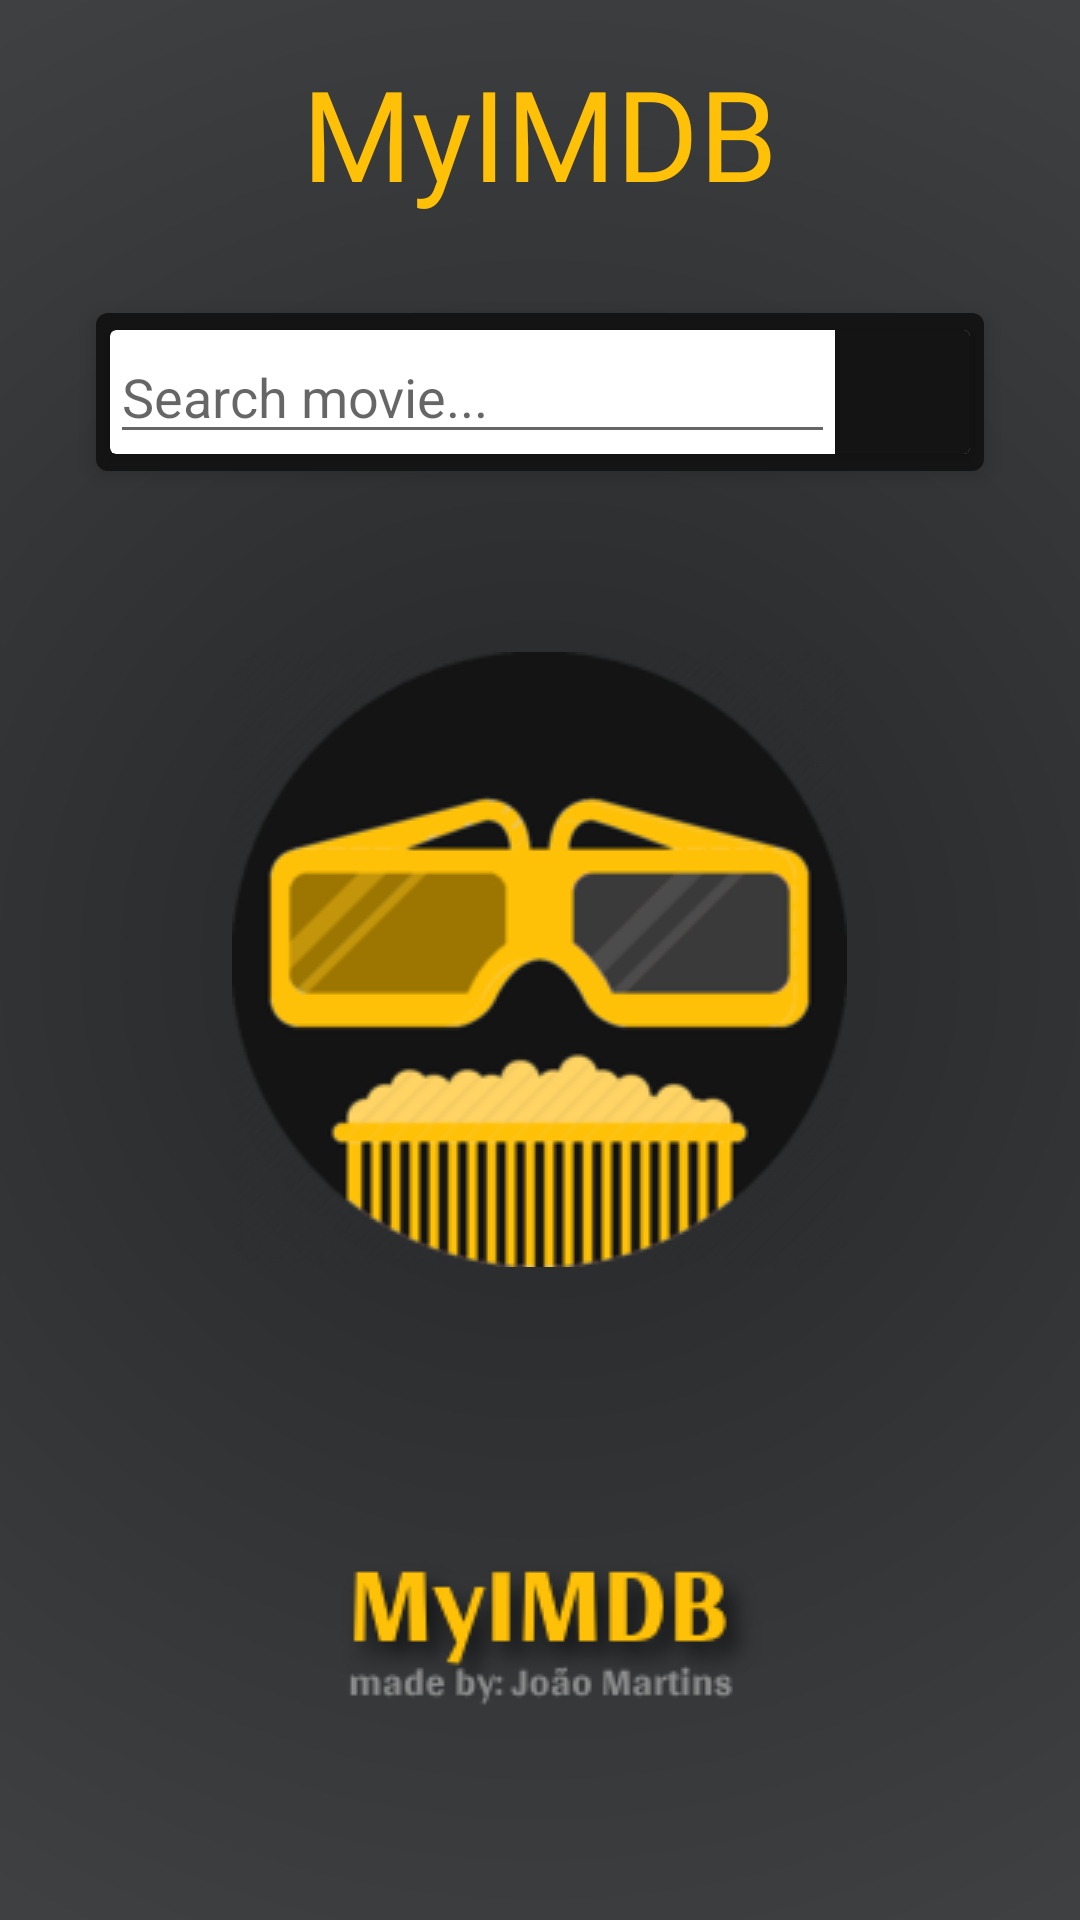

Reconstruct the res/layout file that produces this screen, plus the resources it refers to.
<!-- AndroidManifest.xml: application theme AppTheme.Launcher -->
<!-- res/layout/fragment_search.xml -->
<?xml version="1.0" encoding="utf-8"?>
<android.support.constraint.ConstraintLayout xmlns:android="http://schemas.android.com/apk/res/android"
    xmlns:app="http://schemas.android.com/apk/res-auto"
    xmlns:tools="http://schemas.android.com/tools"
    android:layout_width="match_parent"
    android:layout_height="match_parent"
    tools:context=".SearchFragment">

    
    <TextView
        android:id="@+id/textView"
        android:layout_width="wrap_content"
        android:layout_height="wrap_content"
        android:layout_marginStart="8dp"
        android:layout_marginTop="16dp"
        android:layout_marginEnd="8dp"
        android:fontFamily="@font/archivo_black"
        android:text="@string/app_name"
        android:textAlignment="center"
        android:textColor="@color/colorAccent"
        android:textSize="42sp"
        app:layout_constraintEnd_toEndOf="parent"
        app:layout_constraintStart_toStartOf="parent"
        app:layout_constraintTop_toTopOf="parent" />

    <include
        android:id="@+id/include"
        layout="@layout/cardview_search_movie"
        android:layout_width="0dp"
        android:layout_height="wrap_content"
        android:layout_marginStart="32dp"
        android:layout_marginTop="32dp"
        android:layout_marginEnd="32dp"
        app:layout_constraintEnd_toEndOf="parent"
        app:layout_constraintStart_toStartOf="parent"
        app:layout_constraintTop_toBottomOf="@+id/textView" />

    <android.support.v7.widget.RecyclerView
        android:id="@+id/rvSearch"
        android:layout_width="0dp"
        android:layout_height="0dp"
        android:layout_marginTop="16dp"
        app:layout_constraintBottom_toBottomOf="parent"
        app:layout_constraintEnd_toEndOf="@+id/include"
        app:layout_constraintStart_toStartOf="@+id/include"
        app:layout_constraintTop_toBottomOf="@+id/include"
        tools:listitem="@layout/cardview_search_item_result" />


</android.support.constraint.ConstraintLayout>
<!-- res/layout/cardview_search_movie.xml (included above) -->
<?xml version="1.0" encoding="utf-8"?>
<FrameLayout xmlns:android="http://schemas.android.com/apk/res/android"
    xmlns:app="http://schemas.android.com/apk/res-auto"
    xmlns:tools="http://schemas.android.com/tools"
    android:layout_width="300dp"
    android:layout_height="wrap_content"
    android:background="@drawable/rounded_corners"
    android:elevation="4dp">

    <android.support.v7.widget.CardView
        android:layout_width="match_parent"
        android:layout_height="match_parent"
        app:cardUseCompatPadding="true">

        <android.support.constraint.ConstraintLayout
            android:layout_width="match_parent"
            android:layout_height="wrap_content"
            android:orientation="horizontal">

            <EditText
                android:id="@+id/search_movie"
                android:layout_width="0dp"
                android:layout_height="wrap_content"
                android:ems="10"
                android:hint="Search movie..."
                android:inputType="text"
                android:textColor="@color/colorPrimaryDark"
                app:layout_constraintBaseline_toBaselineOf="@+id/btnSearch"
                app:layout_constraintBottom_toBottomOf="parent"
                app:layout_constraintEnd_toStartOf="@+id/btnSearch"
                app:layout_constraintStart_toStartOf="parent"
                app:layout_constraintTop_toTopOf="parent" />

            <ImageButton
                android:id="@+id/btnSearch"
                android:layout_width="45dp"
                android:layout_height="0dp"
                android:layout_weight="1"
                android:background="@color/colorPrimaryDark"
                android:contentDescription="Search"
                android:src="@drawable/ic_search_black_24dp"
                android:tint="@color/colorAccent"
                app:layout_constraintBottom_toBottomOf="parent"
                app:layout_constraintEnd_toEndOf="parent"
                app:layout_constraintTop_toTopOf="parent" />
        </android.support.constraint.ConstraintLayout>

    </android.support.v7.widget.CardView>

</FrameLayout>
<!-- res/layout/cardview_search_item_result.xml (included above) -->
<?xml version="1.0" encoding="utf-8"?>
<FrameLayout xmlns:android="http://schemas.android.com/apk/res/android"
    xmlns:app="http://schemas.android.com/apk/res-auto"
    xmlns:tools="http://schemas.android.com/tools"
    android:layout_width="match_parent"
    android:layout_height="wrap_content">

    <android.support.v7.widget.CardView
        android:layout_width="match_parent"
        android:layout_height="120dp"
        app:cardBackgroundColor="@color/colorPrimaryDark"
        app:cardCornerRadius="4dp"
        app:cardElevation="4dp"
        app:cardPreventCornerOverlap="false"
        app:cardUseCompatPadding="true"
        app:contentPadding="2dp">

        <android.support.constraint.ConstraintLayout
            android:layout_width="match_parent"
            android:layout_height="match_parent">

            <ImageView
                android:id="@+id/movie_thumbnail"
                android:layout_width="80dp"
                android:layout_height="match_parent"
                android:contentDescription="movie_thumbnail"
                android:scaleType="centerCrop"
                app:layout_constraintBottom_toBottomOf="parent"
                app:layout_constraintStart_toStartOf="parent"
                app:layout_constraintTop_toTopOf="parent" />

            <TextView
                android:id="@+id/search_movie_title"
                android:layout_width="0dp"
                android:layout_height="wrap_content"
                android:layout_marginStart="16dp"
                android:layout_marginTop="8dp"
                android:layout_marginEnd="8dp"
                android:layout_marginBottom="8dp"
                android:text="Title"
                android:textColor="@color/colorAccent"
                android:textSize="18sp"
                android:textStyle="bold"
                app:layout_constraintBottom_toTopOf="@+id/search_movie_genre"
                app:layout_constraintEnd_toEndOf="parent"
                app:layout_constraintStart_toEndOf="@+id/movie_thumbnail"
                app:layout_constraintTop_toTopOf="parent" />

            <TextView
                android:id="@+id/search_movie_genre"
                android:layout_width="0dp"
                android:layout_height="wrap_content"
                android:layout_marginEnd="8dp"
                android:layout_marginBottom="16dp"
                android:text="Genre"
                android:textColor="@color/colorPrimary"
                android:textStyle="bold"
                app:layout_constraintBottom_toBottomOf="parent"
                app:layout_constraintEnd_toEndOf="parent"
                app:layout_constraintStart_toStartOf="@+id/search_movie_title" />
        </android.support.constraint.ConstraintLayout>
    </android.support.v7.widget.CardView>

</FrameLayout>
<!-- resources referenced by this layout -->
<resources>
  <color name="colorAccent">#FFC107</color>
  <color name="colorPrimary">#3A3A3A</color>
  <color name="colorPrimaryDark">#141414</color>
  <!-- drawable rounded_corners (drawable) -->
  <?xml version="1.0" encoding="utf-8"?>
  <shape xmlns:android="http://schemas.android.com/apk/res/android">
      <solid android:color="@color/colorPrimaryDark"/>
  
  
      <padding android:left="2dp"
          android:top="2dp"
          android:right="2dp"
          android:bottom="2dp"/>
  
      <corners android:bottomRightRadius="4dp"
          android:bottomLeftRadius="4dp"
          android:topLeftRadius="4dp"
          android:topRightRadius="4dp"/>
  </shape>
  <string name="app_name">MyIMDB</string>
  <style name="AppTheme.Launcher">
          <item name="android:windowBackground">@drawable/launch_screen</item>
          <item name="colorPrimary">@color/colorPrimary</item>
          <item name="colorPrimaryDark">@color/colorPrimaryDark</item>
          <item name="colorAccent">@color/colorAccent</item>
      </style>
  <!-- drawable launch_screen (drawable) -->
  <?xml version="1.0" encoding="utf-8"?>
  <layer-list xmlns:android="http://schemas.android.com/apk/res/android" android:opacity="opaque">
  
      
      <item android:drawable="@drawable/gradient_launcher"/>
  
      
      <item>
  
          <bitmap
              android:src="@drawable/cinema_home_launcher"
              android:gravity="center"/>
  
      </item>
  
      <item android:bottom="60dp">
          <bitmap
              android:src="@drawable/launcher_info"
              android:gravity="bottom"/>
  
      </item>
  
  
  </layer-list>
  <!-- drawable gradient_launcher (drawable) -->
  <?xml version="1.0" encoding="utf-8"?>
  <shape xmlns:android="http://schemas.android.com/apk/res/android"
      android:shape="rectangle">
      <gradient
          android:type="radial"
          android:gradientRadius="400dp"
          android:startColor="@color/launcherGradient1"
  
          android:endColor="@color/launcherGradient2"/>
  </shape>
  <!-- drawable cinema_home_launcher: png bitmap (drawable, 19650 bytes) -->
  <!-- drawable launcher_info: png bitmap (drawable, 8210 bytes) -->
  <color name="launcherGradient1">#232526</color>
  <color name="launcherGradient2">#414345</color>
</resources>
